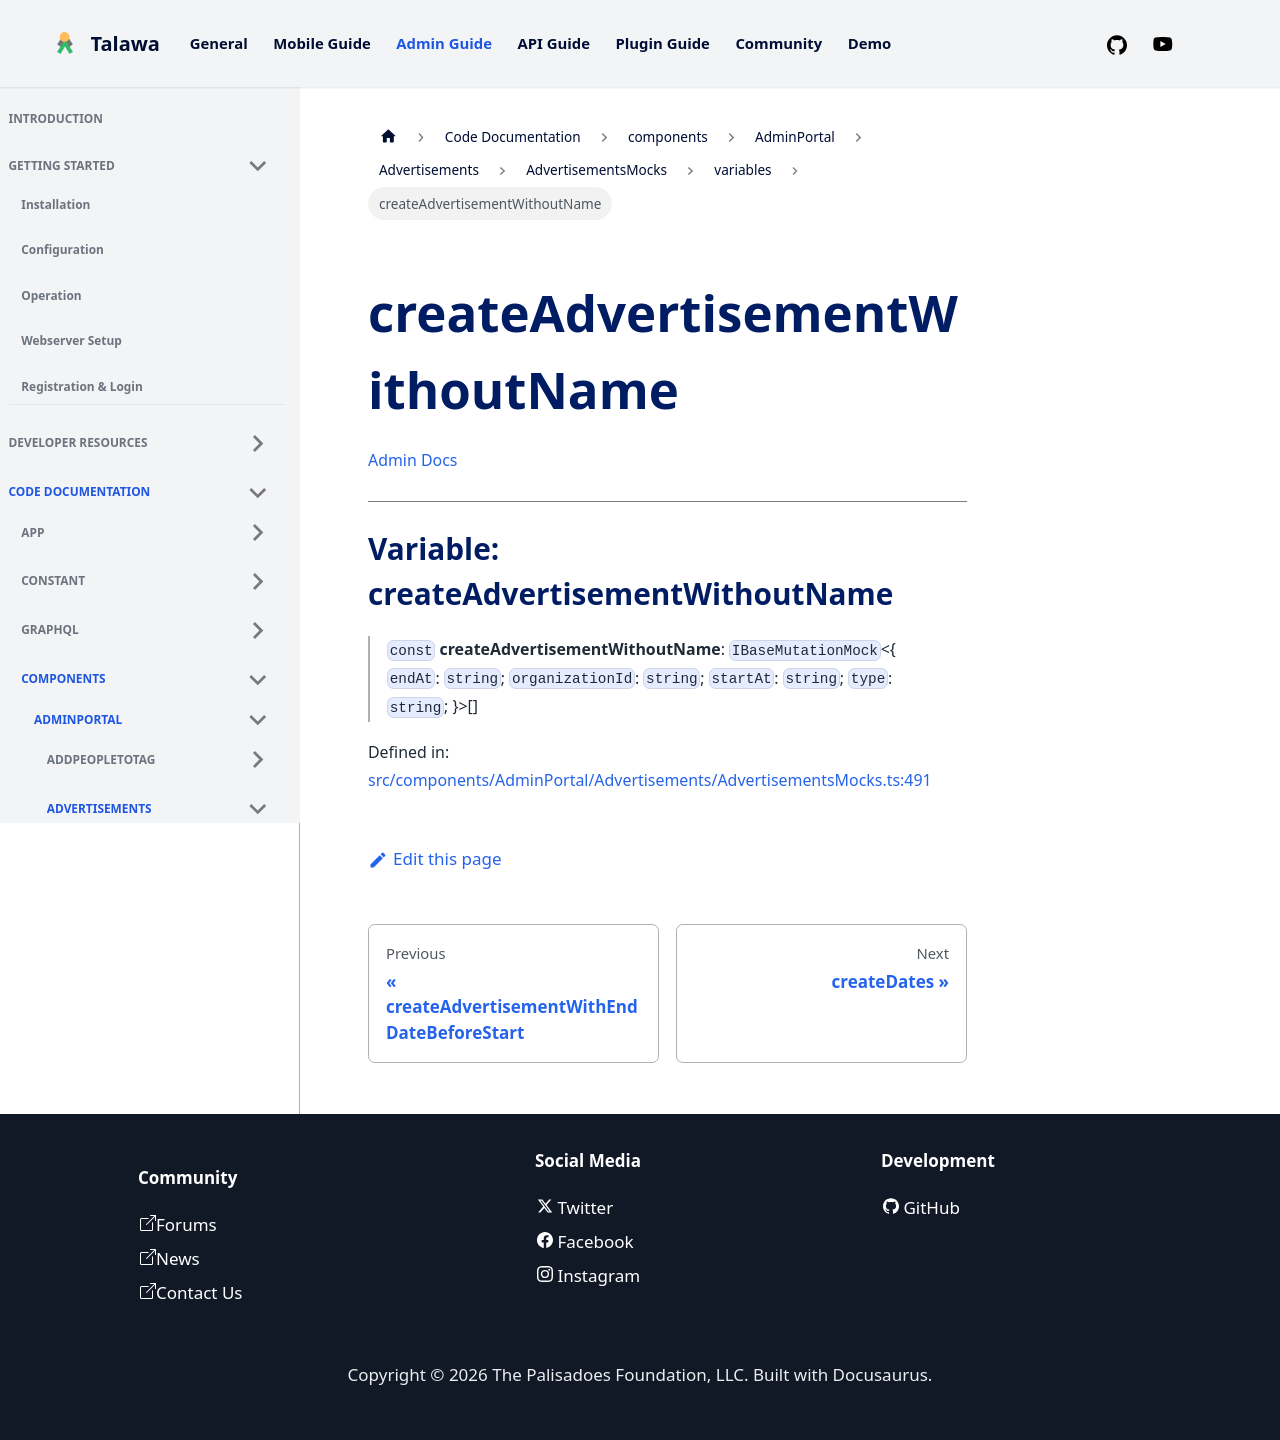

repository: PalisadoesFoundation/talawa-admin · page: docs/auto-docs/components/AdminPortal/Advertisements/AdvertisementsMocks/variables/createAdvertisementWithoutName/index.html · generator: docusaurus

[Admin Docs](/)

***

# Variable: createAdvertisementWithoutName

> `const` **createAdvertisementWithoutName**: `IBaseMutationMock`\<\{ `endAt`: `string`; `organizationId`: `string`; `startAt`: `string`; `type`: `string`; \}\>[]

Defined in: [src/components/AdminPortal/Advertisements/AdvertisementsMocks.ts:491](https://github.com/PalisadoesFoundation/talawa-admin/blob/main/src/components/AdminPortal/Advertisements/AdvertisementsMocks.ts#L491)
